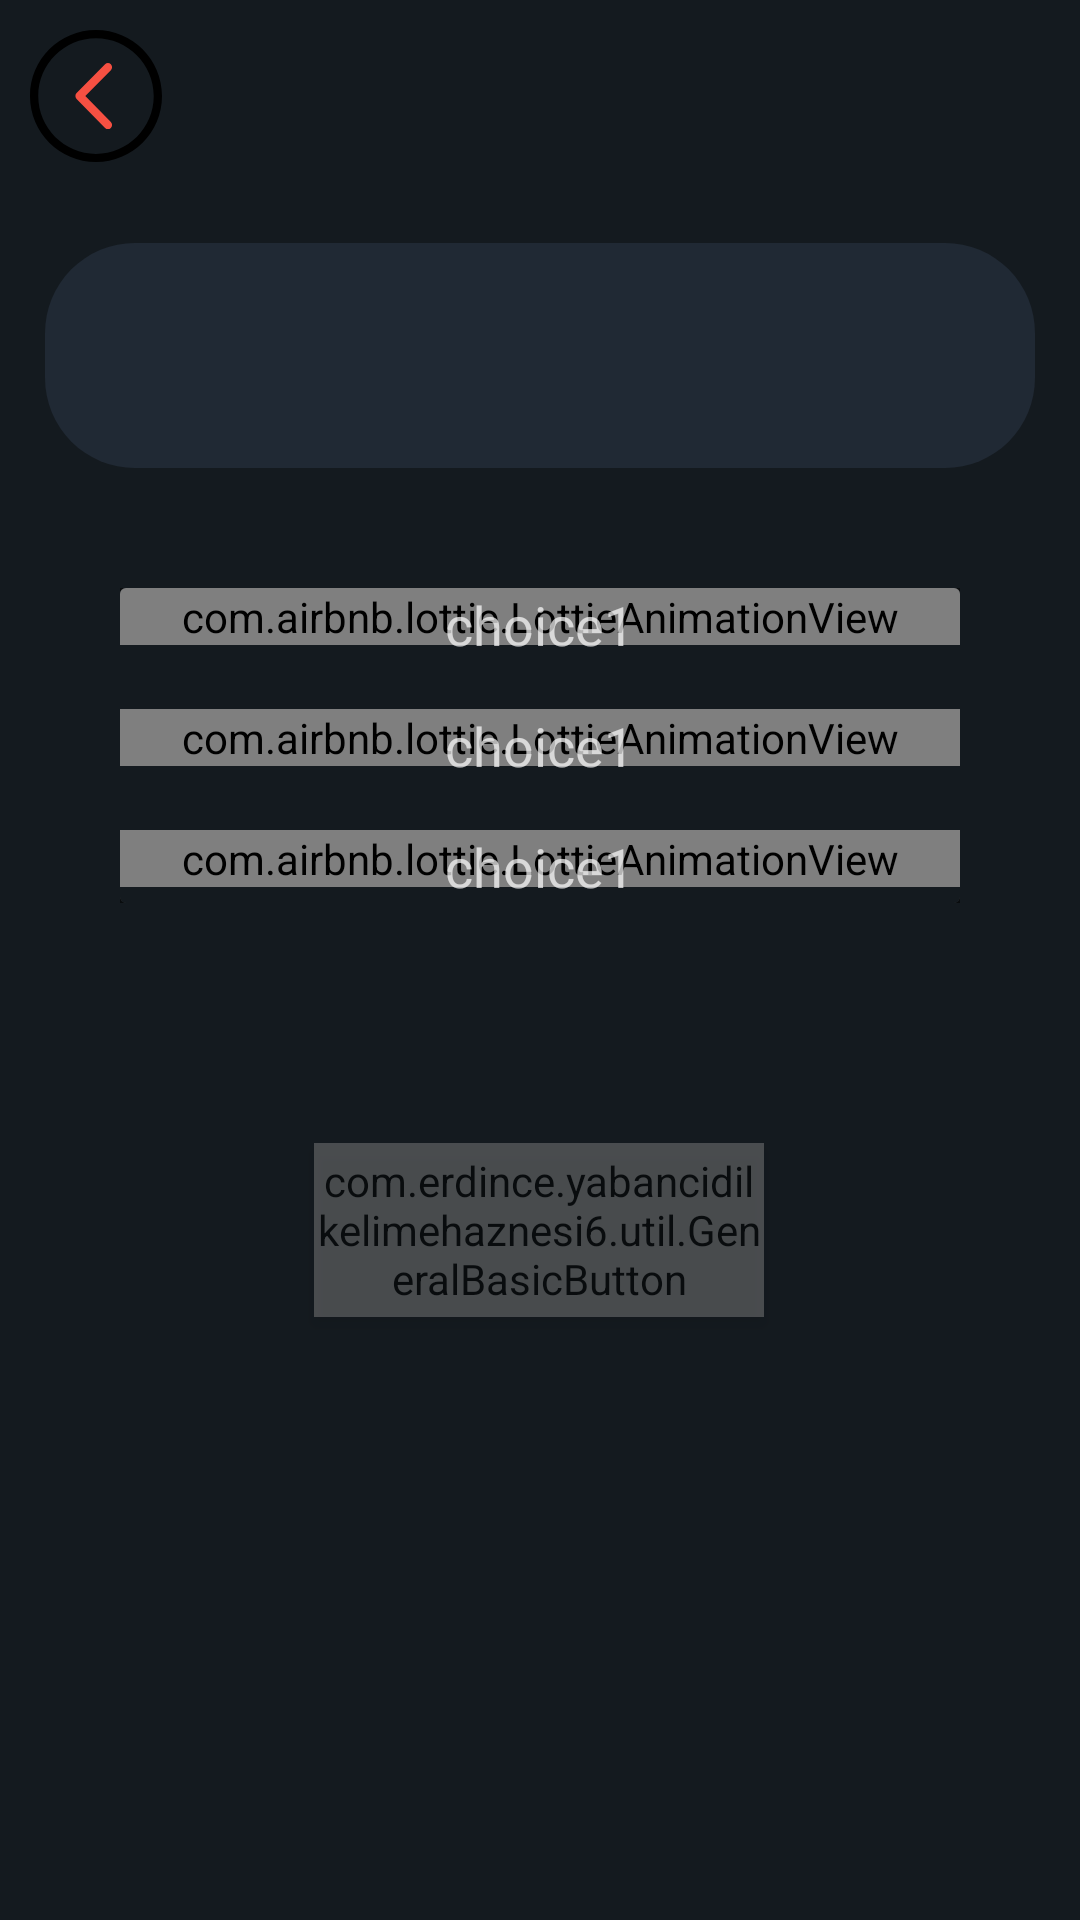

Reconstruct the res/layout file that produces this screen, plus the resources it refers to.
<!-- AndroidManifest.xml: application theme Theme.YabanciDilKelimeHaznesi6 -->
<!-- res/layout/fragment_quiz.xml -->
<?xml version="1.0" encoding="utf-8"?>
<FrameLayout xmlns:android="http://schemas.android.com/apk/res/android"
             xmlns:tools="http://schemas.android.com/tools"
             xmlns:app="http://schemas.android.com/apk/res-auto"
             android:layout_width="match_parent"
             android:layout_height="match_parent"
             tools:context=".activity.quiz.FragmentQuiz">

    <androidx.constraintlayout.widget.ConstraintLayout
        android:layout_width="match_parent"
        android:layout_height="match_parent"
        android:background="@color/theme_primary_color">
        <LinearLayout android:id="@+id/questionWordLl" android:layout_width="match_parent"
                      android:layout_height="wrap_content"
                      android:layout_marginTop="15dp"
                      android:layout_marginHorizontal="15dp"
                      android:orientation="vertical"
                      app:layout_constraintEnd_toEndOf="parent"
                      app:layout_constraintStart_toStartOf="parent" app:layout_constraintTop_toBottomOf="@+id/backButton">

            <TextView   android:id="@+id/questionWordPointStatus" android:layout_width="wrap_content" android:layout_height="wrap_content"
                      android:layout_gravity="center"
                      android:background="@drawable/roundedcorner"
                      android:padding="10dp"
                        android:visibility="gone"
                      android:textAlignment="center"
                      android:textColor="@color/theme_orange_color"
                      android:textSize="@dimen/main_title_text_size"/>
            <TextView
                android:id="@+id/questionTextView"
                android:layout_width="match_parent"
                android:layout_height="wrap_content"
                android:layout_marginTop="12dp"
                android:background="@drawable/roundedcorner"
                android:gravity="center"
                android:padding="20dp"
                android:textAppearance="@style/test_word"
            />

        </LinearLayout>


        <include android:id="@+id/choiceLayout" layout="@layout/test_choice_item"
                 android:layout_width="@dimen/text_box_width"
                 android:layout_height="wrap_content"
                 android:layout_marginHorizontal="40dp"
                 android:layout_marginBottom="100dp"
                 android:layout_marginTop="40dp"
                 app:layout_constraintBottom_toTopOf="@+id/answerButton"
                 app:layout_constraintEnd_toEndOf="parent"
                 app:layout_constraintStart_toStartOf="parent"
                 app:layout_constraintTop_toBottomOf="@+id/questionWordLl"/>


        <com.erdince.yabancidilkelimehaznesi6.util.GeneralBasicButton
            android:id="@+id/answerButton"
            android:layout_marginBottom="216dp"
            android:layout_width="150dp"
            android:layout_height="58dp"
            android:clickable="false"
            android:alpha="0.5"
            android:background="@drawable/roundedcorner"
            android:elevation="3dp"
            android:layout_marginTop="80dp"
            android:fontFamily="@font/ibm_plex_mono"
            android:textStyle="bold"
            android:text="@string/answer_button"
            android:textAllCaps="true"
            android:textAppearance="@style/high_button_text"
            android:textColor="@color/theme_orange_color"
           app:layout_constraintTop_toBottomOf="@id/choiceLayout"
            app:layout_constraintEnd_toEndOf="parent"
            app:layout_constraintHorizontal_bias="0.498" app:layout_constraintStart_toStartOf="parent"/>

        <ImageButton
            android:id="@+id/backButton"
            android:layout_width="wrap_content"
            android:layout_height="wrap_content"
            android:layout_marginStart="@dimen/back_button_frame_margin_top_and_start"
            android:layout_marginTop="@dimen/back_button_frame_margin_top_and_start"
            android:background="@null"
            app:layout_constraintStart_toStartOf="parent"
            app:layout_constraintTop_toTopOf="parent"
            app:srcCompat="@drawable/ic_button_back" />

    </androidx.constraintlayout.widget.ConstraintLayout>

</FrameLayout>
<!-- res/layout/test_choice_item.xml (included above) -->
<?xml version="1.0" encoding="utf-8"?>
<FrameLayout xmlns:android="http://schemas.android.com/apk/res/android"
             xmlns:app="http://schemas.android.com/apk/res-auto" android:layout_width="match_parent"
             android:layout_height="wrap_content"
             android:background="#80000000"
>

    <androidx.cardview.widget.CardView
        android:layout_width="match_parent"
        android:layout_height="wrap_content"
    android:background="#80000000">

        <LinearLayout android:layout_gravity="start" android:layout_width="match_parent" android:layout_height="wrap_content" android:orientation="vertical" android:background="@color/theme_primary_color">
            <include android:id="@+id/choice1" android:layout_width="match_parent" android:layout_height="wrap_content" layout="@layout/choice_item" android:layout_marginBottom="16dp"/>
            <include android:id="@+id/choice2" android:layout_width="match_parent" android:layout_height="wrap_content" layout="@layout/choice_item" android:layout_marginBottom="16dp"/>
            <include android:id="@+id/choice3" android:layout_width="match_parent" android:layout_height="wrap_content" layout="@layout/choice_item" />
        </LinearLayout>


    </androidx.cardview.widget.CardView>

</FrameLayout>
<!-- res/layout/choice_item.xml (included above) -->
<?xml version="1.0" encoding="utf-8"?>
<FrameLayout xmlns:app="http://schemas.android.com/apk/res-auto"
             xmlns:android="http://schemas.android.com/apk/res/android" android:elevation="1dp"
             android:id="@+id/choiceLl" android:layout_width="wrap_content" android:layout_height="wrap_content"
>
    <include android:layout_width="match_parent" android:id="@+id/animation" android:layout_height="wrap_content"
             layout="@layout/button_animation"/>
    <LinearLayout android:layout_width="wrap_content" android:layout_gravity="center" android:gravity="center"
                  android:layout_height="wrap_content">
        <TextView android:id="@+id/choiceText" android:layout_width="wrap_content"
                  android:layout_gravity="center" android:layout_height="wrap_content" android:fontFamily="@font/archivo_black" android:textSize="18dp" android:text="choice1"/>
        <CheckBox android:id="@+id/checkBox" android:layout_width="wrap_content" android:layout_height="wrap_content"
                  android:visibility="gone"
                  android:clickable="false"/>

    </LinearLayout>


</FrameLayout>
<!-- res/layout/button_animation.xml (included above) -->
<?xml version="1.0" encoding="utf-8"?>
<FrameLayout xmlns:android="http://schemas.android.com/apk/res/android"
             xmlns:app="http://schemas.android.com/apk/res-auto"
             android:orientation="horizontal"
             android:layout_width="match_parent"
             android:layout_height="match_parent">
    <com.airbnb.lottie.LottieAnimationView
        android:id="@+id/animation_view"
        android:layout_width="match_parent"
        android:layout_height="match_parent"
        app:lottie_rawRes="@raw/animatiooooon"
    />

</FrameLayout>
<!-- resources referenced by this layout -->
<resources>
  <color name="theme_orange_color">#F65042</color>
  <color name="theme_primary_color">#141A1F</color>
  <dimen name="back_button_frame_margin_top_and_start">10dp</dimen>
  <dimen name="main_title_text_size">20sp</dimen>
  <dimen name="text_box_width">0dp</dimen>
  <!-- drawable ic_button_back (drawable) -->
  <vector android:height="44dp" android:viewportHeight="384.97"
      android:viewportWidth="384.97" android:width="44dp" xmlns:android="http://schemas.android.com/apk/res/android">
      <path android:fillColor="#FF000000" android:pathData="M192.485,0C86.185,0 0,86.185 0,192.485C0,298.797 86.173,384.97 192.485,384.97S384.97,298.797 384.97,192.485C384.97,86.185 298.797,0 192.485,0zM192.485,361.282c-92.874,0 -168.424,-75.923 -168.424,-168.797S99.611,24.061 192.485,24.061s168.424,75.55 168.424,168.424S285.359,361.282 192.485,361.282z"/>
      <path android:fillColor="@color/theme_orange_color" android:pathData="M235.878,99.876c-4.704,-4.74 -12.319,-4.74 -17.011,0l-83.009,84.2c-4.572,4.62 -4.584,12.56 0,17.191l82.997,84.2c4.704,4.74 12.319,4.74 17.011,0c4.704,-4.752 4.704,-12.439 0,-17.191l-74.528,-75.61l74.54,-75.61C240.57,112.315 240.57,104.628 235.878,99.876z"/>
  </vector>
  <!-- drawable roundedcorner (drawable) -->
  <?xml version="1.0" encoding="utf-8"?>
  <shape xmlns:android="http://schemas.android.com/apk/res/android">
      <solid android:color="@color/theme_secondary_color" />
      <corners android:radius="30dp" />
  </shape>
  <string name="answer_button">Cevapla</string>
  <style name="high_button_text">
          <item name="android:textSize">16sp</item>
          <item name="android:textColor">@color/theme_orange_color</item>
  
      </style>
  <style name="test_word">
          <item name="android:textSize">26sp</item>
          <item name="android:textColor">@color/theme_orange_color</item>
  
      </style>
  <style name="Theme.YabanciDilKelimeHaznesi6" parent="Theme.MaterialComponents.NoActionBar">
          <item name="android:windowFullscreen">true</item>
          
          <item name="colorPrimary">@color/theme_primary_color</item>
          <item name="colorPrimaryVariant">@color/theme_primary_color</item>
          <item name="colorOnPrimary">@color/theme_primary_color</item>
          
          <item name="colorSecondary">@color/teal_200</item>
          <item name="colorSecondaryVariant">@color/teal_700</item>
          <item name="colorOnSecondary">@color/black</item>
          
          <item name="android:statusBarColor" tools:targetApi="l">?attr/colorPrimaryVariant</item>
          
  
      </style>
  <color name="theme_secondary_color">#202934</color>
  <color name="teal_200">#FF03DAC5</color>
  <color name="teal_700">#FF018786</color>
  <color name="black">#FF000000</color>
</resources>
